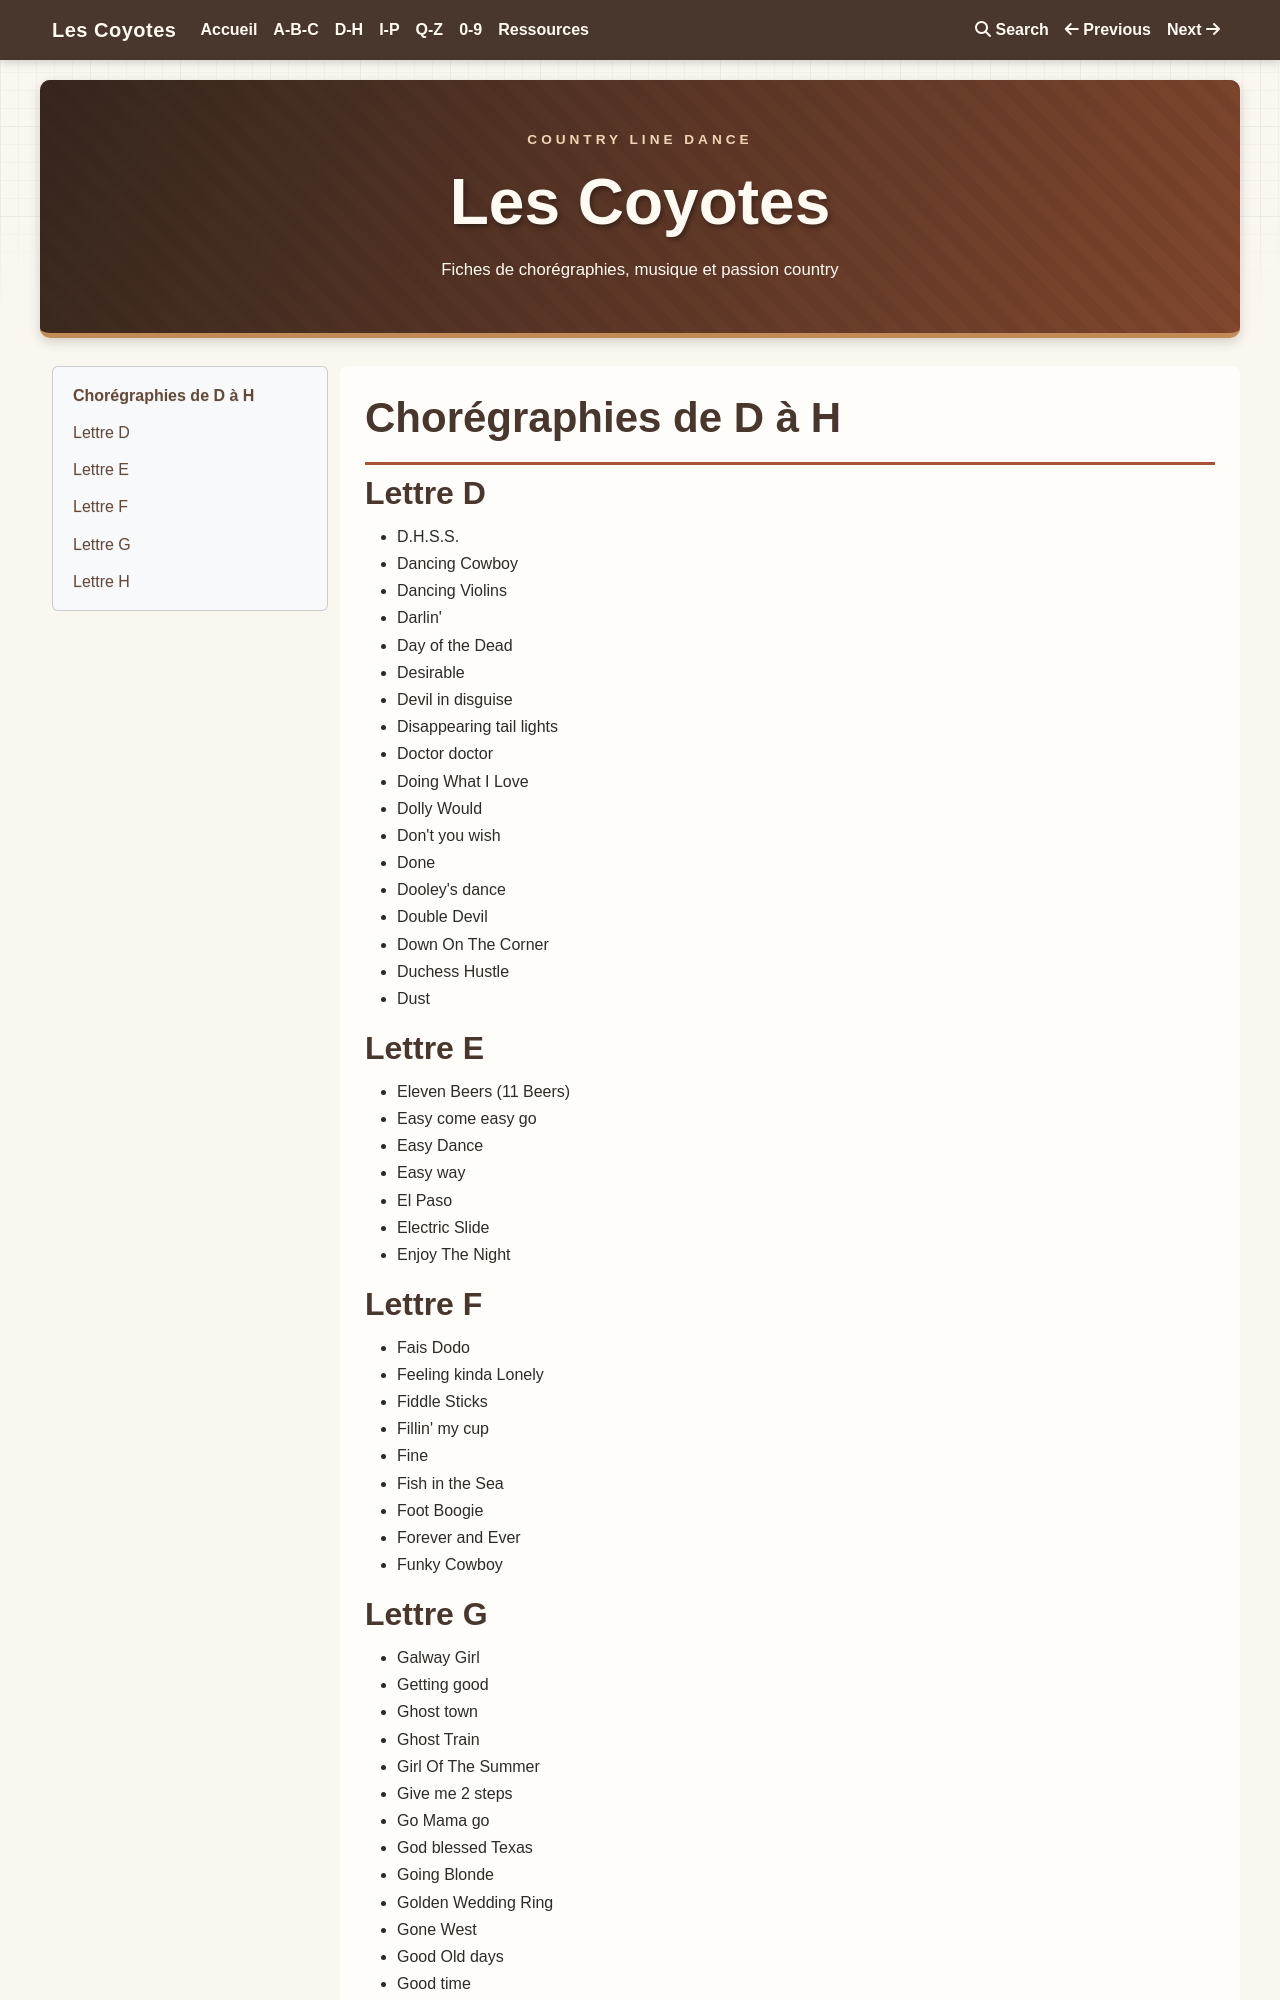

repository: JCB59110/les-coyotes · page: D-H/index.html · generator: mkdocs

# Chorégraphies de D à H

## Lettre D
- D.H.S.S.
- Dancing Cowboy
- Dancing Violins
- Darlin'
- Day of the Dead
- Desirable
- Devil in disguise
- Disappearing tail lights
- Doctor doctor
- Doing What I Love
- Dolly Would
- Don't you wish
- Done
- Dooley's dance
- Double Devil
- Down On The Corner
- Duchess Hustle
- Dust
## Lettre E
- Eleven Beers (11 Beers)
- Easy come easy go
- Easy Dance
- Easy way
- El Paso
- Electric Slide
- Enjoy The Night
## Lettre F
- Fais Dodo
- Feeling kinda Lonely
- Fiddle Sticks
- Fillin' my cup
- Fine
- Fish in the Sea
- Foot Boogie
- Forever and Ever
- Funky Cowboy
